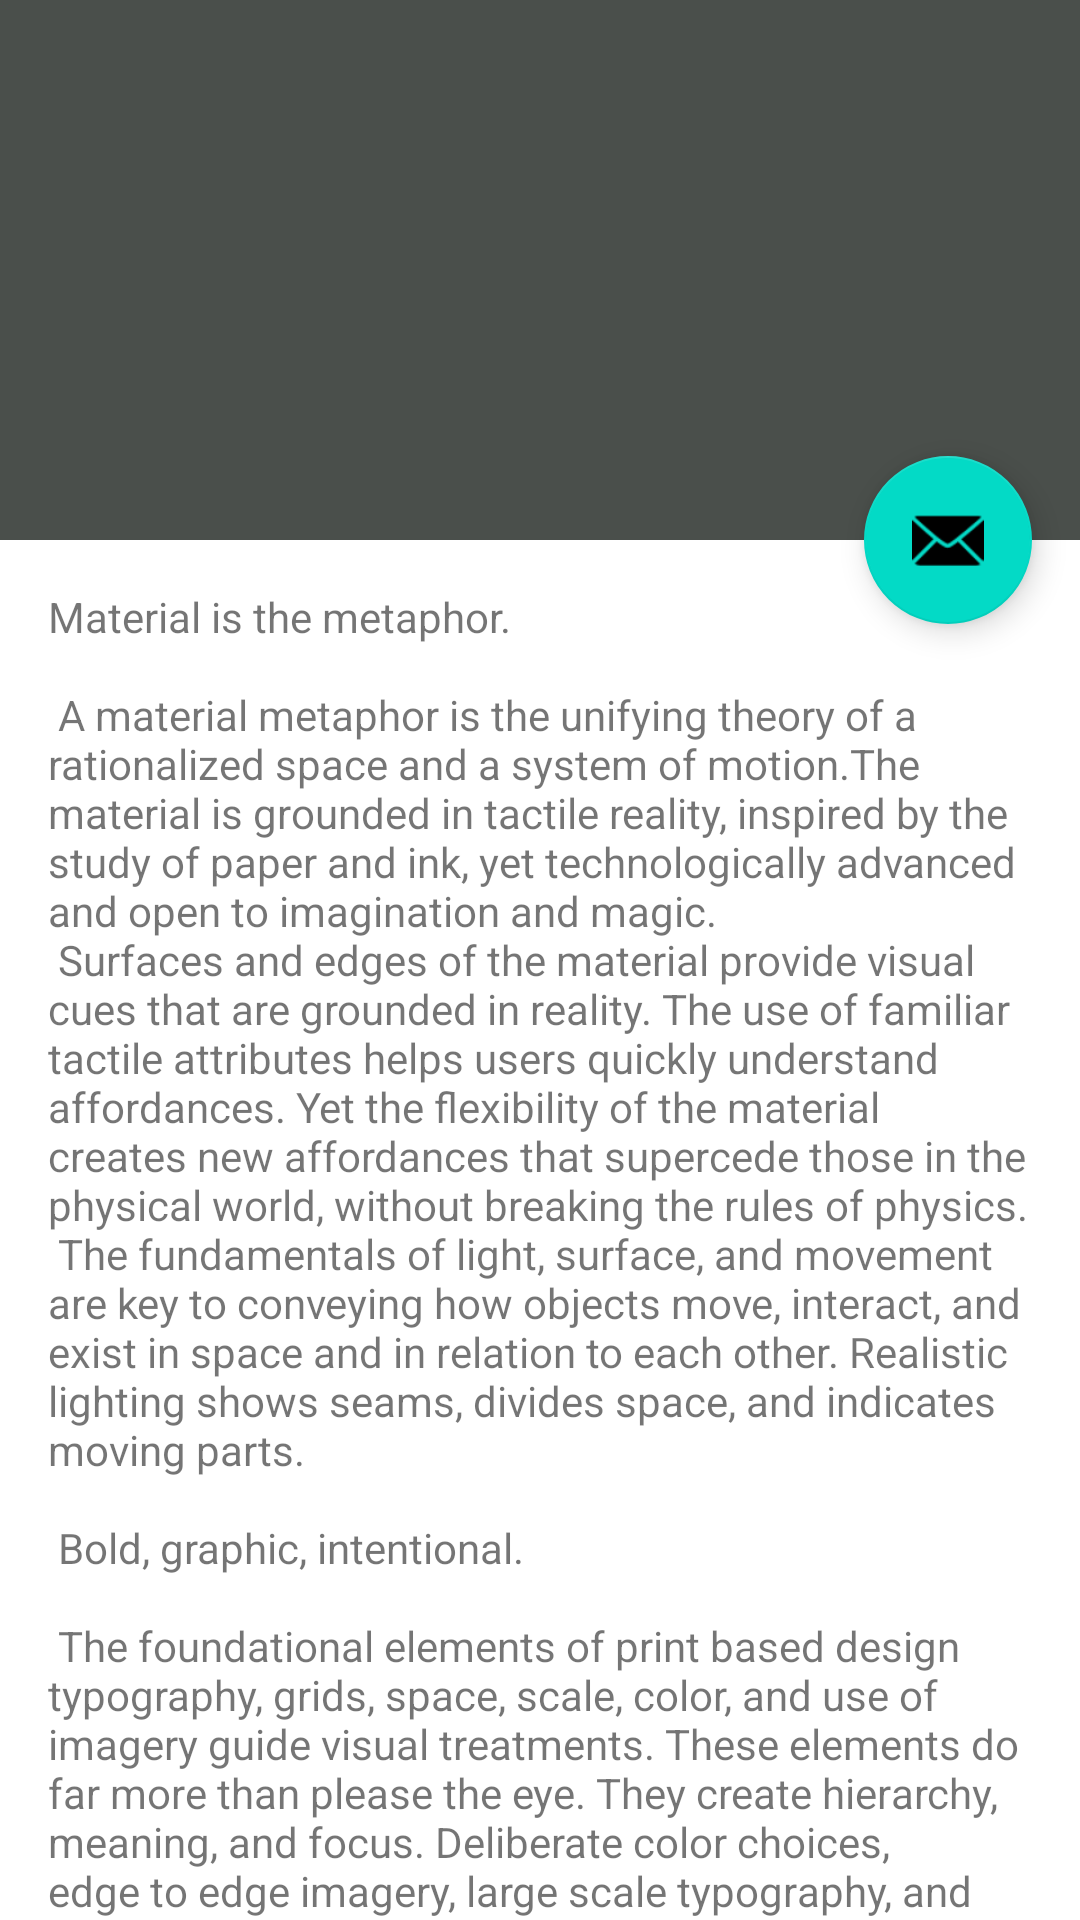

Here is an Android app screen rendered from its layout file. Give the layout XML and the strings, colors and styles it references.
<!-- AndroidManifest.xml: application theme Theme.Shrine -->
<!-- res/layout/activity_scrolling.xml -->
<?xml version="1.0" encoding="utf-8"?>
<androidx.coordinatorlayout.widget.CoordinatorLayout xmlns:android="http://schemas.android.com/apk/res/android"
    xmlns:app="http://schemas.android.com/apk/res-auto"
    xmlns:tools="http://schemas.android.com/tools"
    android:layout_width="match_parent"
    android:layout_height="match_parent"
    android:fitsSystemWindows="true"
    tools:context="com.mustofakamal.jfood_android.activity.ScrollingActivity">

    <com.google.android.material.appbar.AppBarLayout
        android:id="@+id/app_bar"
        android:layout_width="match_parent"
        android:layout_height="@dimen/app_bar_height"
        android:fitsSystemWindows="true"
        android:theme="@style/Theme.Shrine.AppBarOverlay">

        <com.google.android.material.appbar.CollapsingToolbarLayout
            android:id="@+id/toolbar_layout"
            android:layout_width="match_parent"
            android:layout_height="match_parent"
            android:fitsSystemWindows="true"
            app:contentScrim="?attr/colorPrimary"
            app:layout_scrollFlags="scroll|exitUntilCollapsed"
            app:toolbarId="@+id/toolbar">

            <androidx.appcompat.widget.Toolbar
                android:id="@+id/toolbar"
                android:layout_width="match_parent"
                android:layout_height="?attr/actionBarSize"
                app:layout_collapseMode="pin"
                app:popupTheme="@style/Theme.Shrine.PopupOverlay" />

        </com.google.android.material.appbar.CollapsingToolbarLayout>
    </com.google.android.material.appbar.AppBarLayout>

    <include layout="@layout/content_scrolling" />

    <com.google.android.material.floatingactionbutton.FloatingActionButton
        android:id="@+id/fab"
        android:layout_width="wrap_content"
        android:layout_height="wrap_content"
        android:layout_margin="@dimen/fab_margin"
        app:layout_anchor="@id/app_bar"
        app:layout_anchorGravity="bottom|end"
        app:srcCompat="@android:drawable/ic_dialog_email" />

</androidx.coordinatorlayout.widget.CoordinatorLayout>
<!-- res/layout/content_scrolling.xml (included above) -->
<?xml version="1.0" encoding="utf-8"?>
<androidx.core.widget.NestedScrollView xmlns:android="http://schemas.android.com/apk/res/android"
    xmlns:app="http://schemas.android.com/apk/res-auto"
    xmlns:tools="http://schemas.android.com/tools"
    android:layout_width="match_parent"
    android:layout_height="match_parent"
    app:layout_behavior="@string/appbar_scrolling_view_behavior"
    tools:context="com.mustofakamal.jfood_android.activity.ScrollingActivity"
    tools:showIn="@layout/activity_scrolling">

    <TextView
        android:layout_width="wrap_content"
        android:layout_height="wrap_content"
        android:layout_margin="@dimen/text_margin"
        android:text="@string/large_text" />

</androidx.core.widget.NestedScrollView>
<!-- resources referenced by this layout -->
<resources>
  <dimen name="app_bar_height">180dp</dimen>
  <dimen name="fab_margin">16dp</dimen>
  <dimen name="text_margin">16dp</dimen>
  <color name="colorPrimary">#4a4f4b</color>
  <color name="colorPrimaryDark">#293233</color>
  <color name="colorAccent">#c6c9bd</color>
  <color name="textColorPrimary">#c6c9bd</color>
</resources>
